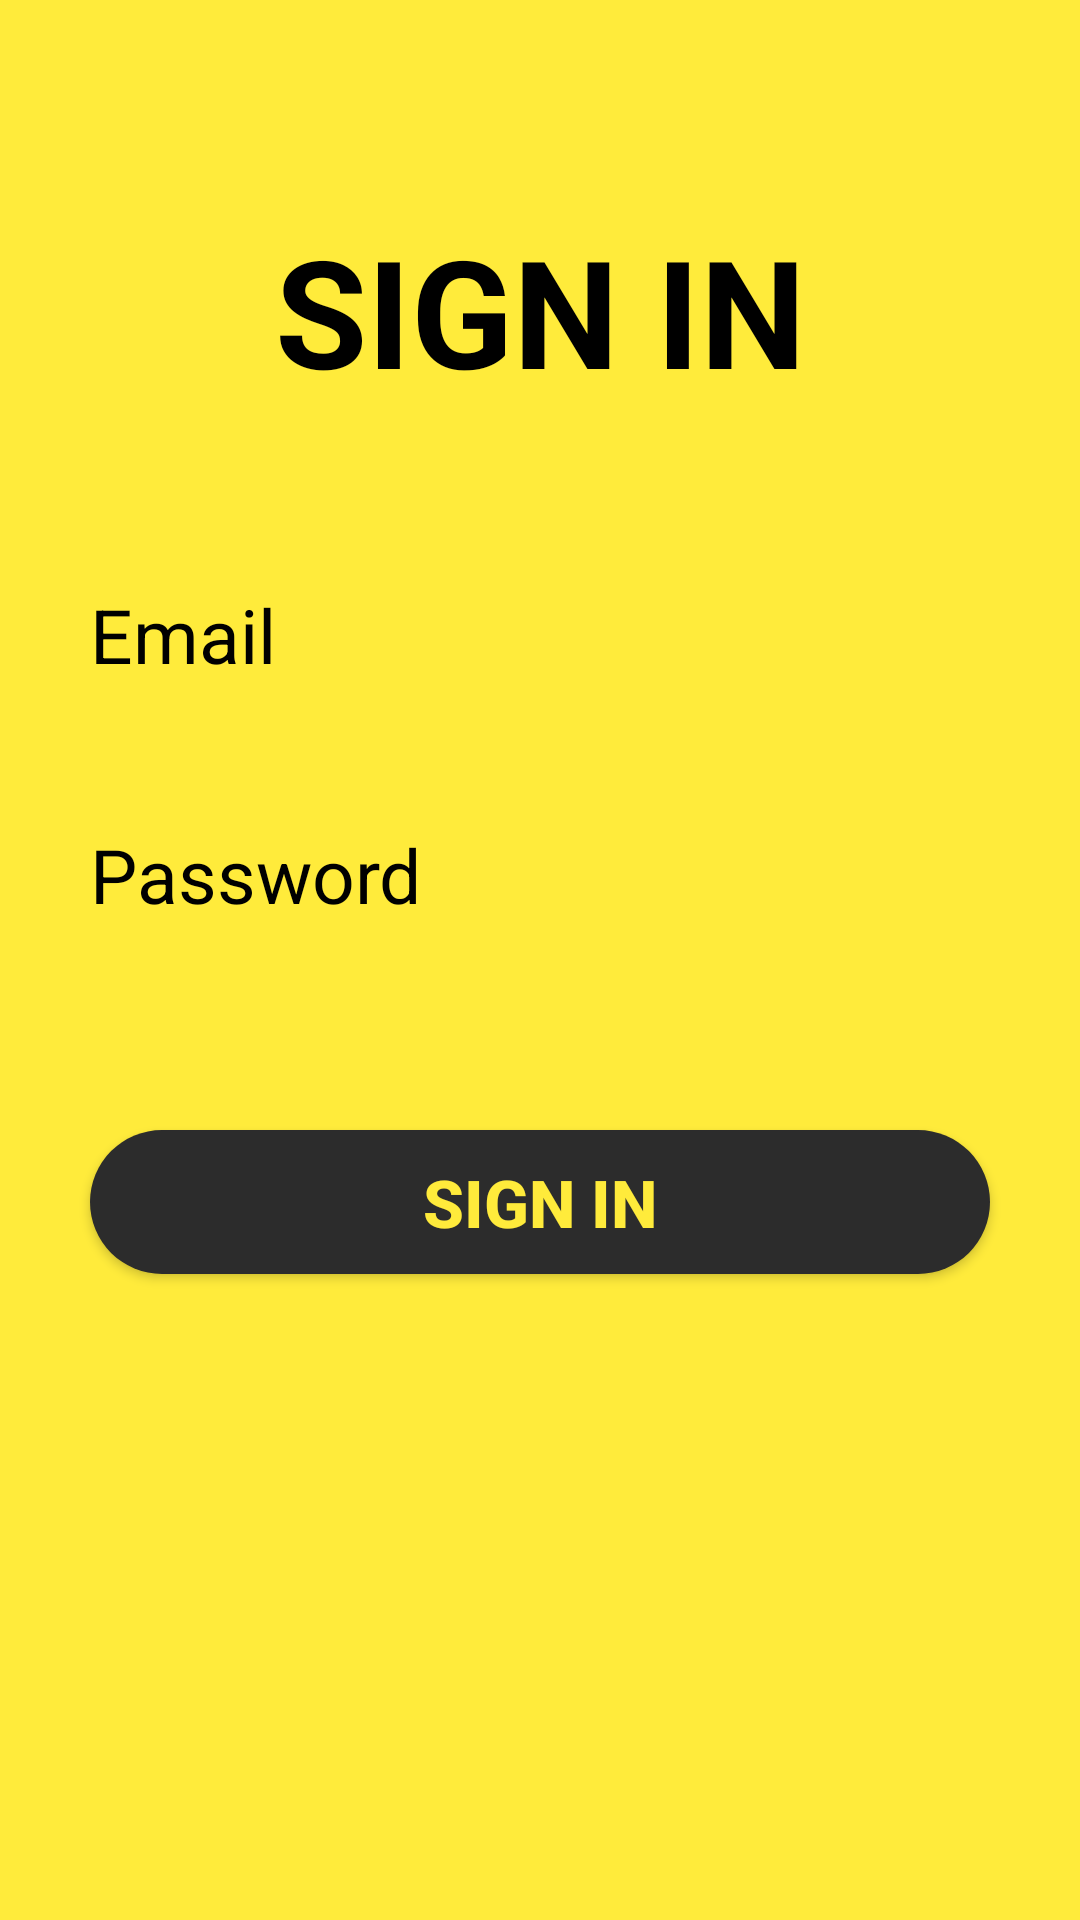

Produce the Android XML layout that renders to this screen, including the resource entries it uses.
<!-- AndroidManifest.xml: application theme Theme.FitnessApplication -->
<!-- res/layout/activity_sign_in.xml -->
<?xml version="1.0" encoding="utf-8"?>
<LinearLayout xmlns:android="http://schemas.android.com/apk/res/android"
    xmlns:app="http://schemas.android.com/apk/res-auto"
    xmlns:tools="http://schemas.android.com/tools"
    android:layout_width="match_parent"
    android:layout_height="match_parent"
    android:background="@color/background_color"
    android:padding="10dp"
    android:orientation="vertical"
    tools:context=".FitnessApp.Login.SignInActivity">


    <TextView
        android:layout_width="match_parent"
        android:layout_height="wrap_content"
        android:gravity="center"
        android:layout_gravity="center_horizontal"
        android:text="@string/sign_in"
        android:textColor="@color/black"
        android:textSize="50dp"
        android:textStyle="bold"
        android:layout_marginTop="60dp"
        android:layout_marginBottom="50dp"
        />

    <EditText
        android:id="@+id/edtEmail"
        android:layout_width="match_parent"
        android:layout_height="50dp"
        android:layout_marginBottom="30dp"
        android:background="@drawable/edittext_background"
        android:hint="@string/email"
        android:inputType="textPersonName"
        android:paddingLeft="20dp"
        android:textColor="@color/black"
        android:textColorHint="@color/black"
        android:textSize="25dp" />

    <EditText
        android:layout_width="match_parent"
        android:layout_height="50dp"
        android:id="@+id/edtPassword"
        android:hint="@string/password"
        android:textColorHint="@color/black"
        android:textColor="@color/black"
        android:inputType="textPassword"
        android:textSize="25dp"
        android:background="@drawable/edittext_background"
        android:layout_marginBottom="30dp"
        android:paddingLeft="20dp"
        />

    <Button
        android:layout_width="300dp"
        android:layout_height="wrap_content"
        android:layout_marginTop="30dp"
        android:layout_gravity="center_horizontal"
        android:background="@drawable/rounded_button_black"
        android:text="@string/sign_in"
        android:id="@+id/signIn"
        android:textSize="22dp"
        android:textStyle="bold"
        android:textColor="#FFEB3B"/>


</LinearLayout>
<!-- resources referenced by this layout -->
<resources>
  <color name="background_color">#FFEB3B</color>
  <color name="black">#FF000000</color>
  <!-- drawable rounded_button_black (drawable) -->
  <?xml version="1.0" encoding="utf-8"?>
  <shape xmlns:android="http://schemas.android.com/apk/res/android">
      <solid android:color="@color/second_color"/>
      <corners android:radius="150dp"/>
  </shape>
  <string name="email">Email</string>
  <string name="password">Password</string>
  <string name="sign_in">SIGN IN</string>
  <style name="Theme.FitnessApplication" parent="Theme.AppCompat.NoActionBar">
          
          <item name="colorPrimary">@color/purple_500</item>
          <item name="colorPrimaryVariant">@color/purple_700</item>
          <item name="colorOnPrimary">@color/white</item>
          
          <item name="colorSecondary">@color/teal_200</item>
          <item name="colorSecondaryVariant">@color/teal_700</item>
          <item name="colorOnSecondary">@color/black</item>
          
          <item name="android:statusBarColor" tools:targetApi="l">?attr/colorPrimaryVariant</item>
          <item name="android:actionOverflowButtonStyle">@style/MyTheme</item>
          
      </style>
  <color name="second_color">#2c2c2c</color>
  <color name="purple_500">#FF6200EE</color>
  <color name="purple_700">#FF3700B3</color>
  <color name="white">#FFFFFFFF</color>
  <color name="teal_200">#FF03DAC5</color>
  <color name="teal_700">#FF018786</color>
  <style name="MyTheme" parent="android:style/Widget.Holo.ActionButton.Overflow">
          <item name="android:src">@drawable/ic_baseline_more_vert_24</item>
      </style>
</resources>
